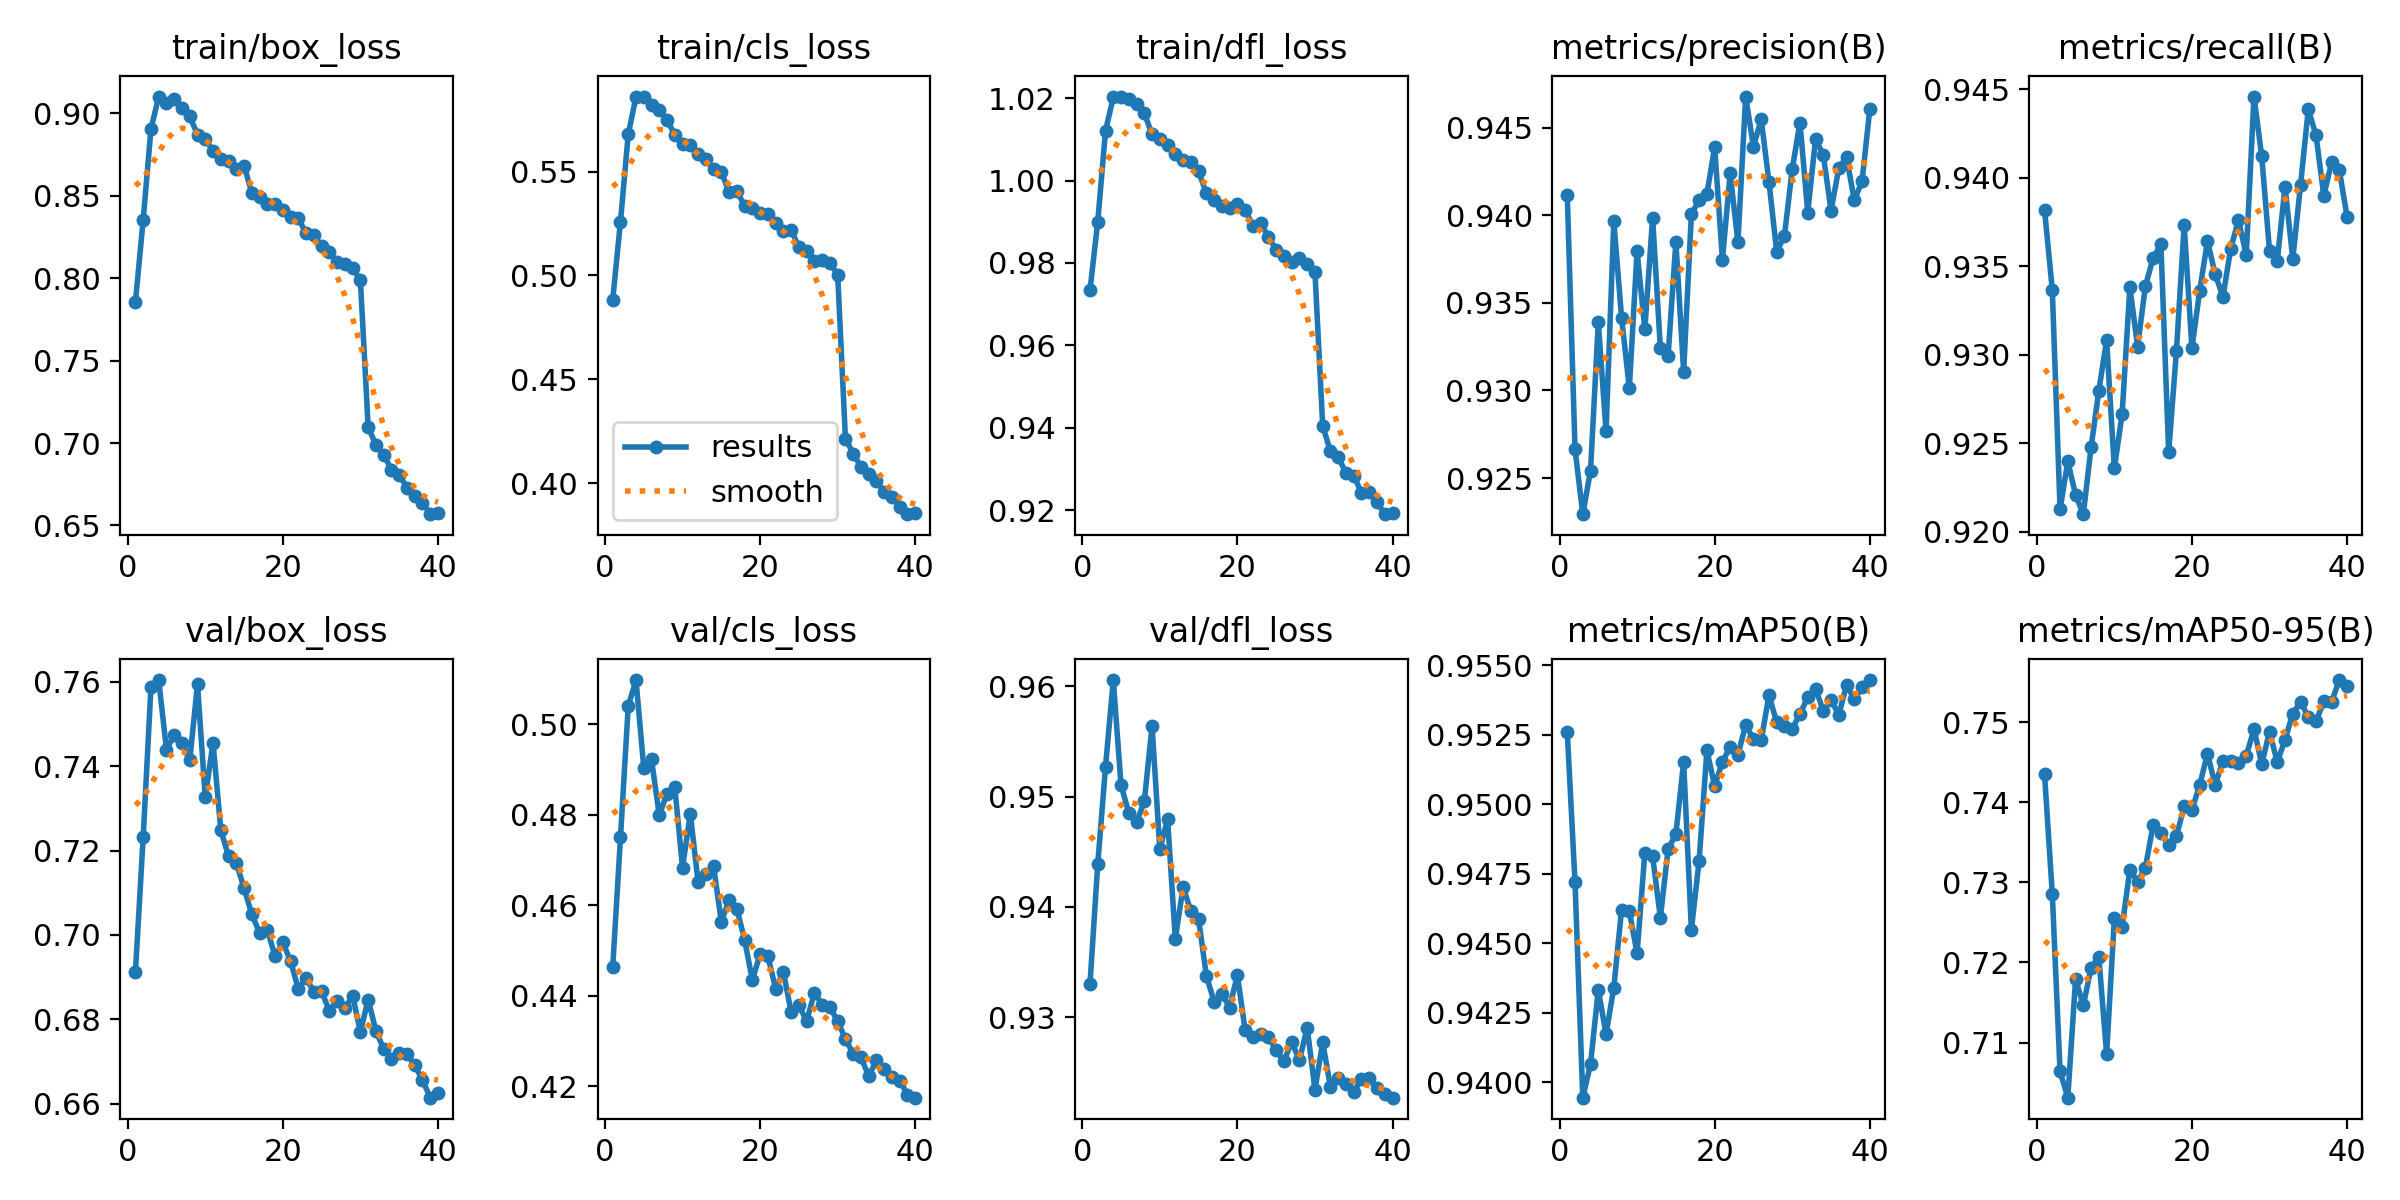

Data behind this chart, as committed beside it:
epoch, time, train/box_loss, train/cls_loss, train/dfl_loss, metrics/precision(B), metrics/recall(B), metrics/mAP50(B), metrics/mAP50-95(B), val/box_loss, val/cls_loss, val/dfl_loss, lr/pg0, lr/pg1, lr/pg2
1, 32.86, 0.7858, 0.4883, 0.9734, 0.9412, 0.9382, 0.9526, 0.7435, 0.6913, 0.4463, 0.933, 0.0005526, 0.0005526, 0.0005526
2, 59.25, 0.8356, 0.526, 0.99, 0.9266, 0.9336, 0.9472, 0.7285, 0.7233, 0.475, 0.9439, 0.001081, 0.001081, 0.001081
3, 85.54, 0.8905, 0.5679, 1.012, 0.9229, 0.9213, 0.9394, 0.7064, 0.7587, 0.504, 0.9527, 0.001582, 0.001582, 0.001582
4, 111.7, 0.9103, 0.5859, 1.02, 0.9254, 0.924, 0.9406, 0.7031, 0.7604, 0.5098, 0.9606, 0.001543, 0.001543, 0.001543
5, 137.8, 0.9065, 0.5861, 1.02, 0.9339, 0.9221, 0.9433, 0.7179, 0.7439, 0.4904, 0.9511, 0.001502, 0.001502, 0.001502
6, 164.1, 0.9087, 0.5819, 1.02, 0.9277, 0.921, 0.9417, 0.7146, 0.7474, 0.4922, 0.9485, 0.001461, 0.001461, 0.001461
7, 191.6, 0.9035, 0.5795, 1.019, 0.9396, 0.9248, 0.9434, 0.7194, 0.7455, 0.4799, 0.9477, 0.001419, 0.001419, 0.001419
8, 217.8, 0.8983, 0.5748, 1.016, 0.9342, 0.928, 0.9462, 0.7207, 0.7415, 0.4847, 0.9496, 0.001378, 0.001378, 0.001378
9, 244, 0.8871, 0.5678, 1.011, 0.9301, 0.9308, 0.9461, 0.7086, 0.7594, 0.4861, 0.9564, 0.001337, 0.001337, 0.001337
10, 270.2, 0.8847, 0.5632, 1.01, 0.9379, 0.9236, 0.9446, 0.7256, 0.7326, 0.4683, 0.9452, 0.001296, 0.001296, 0.001296
11, 296.5, 0.877, 0.5629, 1.009, 0.9335, 0.9266, 0.9483, 0.7244, 0.7456, 0.4802, 0.948, 0.001254, 0.001254, 0.001254
12, 322.9, 0.8724, 0.5586, 1.007, 0.9398, 0.9338, 0.9481, 0.7316, 0.7249, 0.4652, 0.9371, 0.001213, 0.001213, 0.001213
13, 349.2, 0.8709, 0.556, 1.005, 0.9324, 0.9304, 0.9459, 0.73, 0.7187, 0.467, 0.9418, 0.001172, 0.001172, 0.001172
14, 376.5, 0.8664, 0.5512, 1.004, 0.932, 0.9339, 0.9484, 0.7318, 0.7171, 0.4686, 0.9396, 0.001131, 0.001131, 0.001131
15, 402.6, 0.8684, 0.5498, 1.002, 0.9385, 0.9355, 0.9489, 0.7372, 0.7111, 0.4564, 0.9389, 0.001089, 0.001089, 0.001089
16, 428.6, 0.8519, 0.5402, 0.9969, 0.9311, 0.9362, 0.9515, 0.7361, 0.7049, 0.4612, 0.9338, 0.001048, 0.001048, 0.001048
17, 454.9, 0.8493, 0.5408, 0.9952, 0.9401, 0.9245, 0.9455, 0.7346, 0.7006, 0.4592, 0.9314, 0.001007, 0.001007, 0.001007
18, 481, 0.8452, 0.5333, 0.9938, 0.9409, 0.9302, 0.948, 0.7358, 0.7013, 0.4524, 0.9321, 0.0009656, 0.0009656, 0.0009656
19, 507.2, 0.8448, 0.5325, 0.9934, 0.9412, 0.9373, 0.9519, 0.7395, 0.6949, 0.4435, 0.9309, 0.0009244, 0.0009244, 0.0009244
20, 534.6, 0.8413, 0.5301, 0.9943, 0.9439, 0.9304, 0.9506, 0.739, 0.6982, 0.4492, 0.9338, 0.0008831, 0.0008831, 0.0008831
21, 560.7, 0.8371, 0.5296, 0.9929, 0.9375, 0.9336, 0.9515, 0.7421, 0.6938, 0.4488, 0.9288, 0.0008418, 0.0008418, 0.0008418
22, 587, 0.8364, 0.5255, 0.989, 0.9424, 0.9364, 0.952, 0.7461, 0.6872, 0.4416, 0.9282, 0.0008006, 0.0008006, 0.0008006
23, 613.1, 0.8272, 0.5212, 0.9897, 0.9385, 0.9345, 0.9518, 0.7421, 0.6899, 0.4453, 0.9285, 0.0007593, 0.0007593, 0.0007593
24, 639.4, 0.8261, 0.5218, 0.9864, 0.9468, 0.9333, 0.9528, 0.7452, 0.6864, 0.4365, 0.9282, 0.0007181, 0.0007181, 0.0007181
25, 665.5, 0.8195, 0.5137, 0.9832, 0.9439, 0.936, 0.9523, 0.7452, 0.6866, 0.4379, 0.927, 0.0006768, 0.0006768, 0.0006768
26, 692.8, 0.8158, 0.5118, 0.9818, 0.9455, 0.9376, 0.9523, 0.7449, 0.682, 0.4344, 0.926, 0.0006355, 0.0006355, 0.0006355
27, 718.9, 0.8099, 0.507, 0.9802, 0.9419, 0.9356, 0.9539, 0.7458, 0.6843, 0.4407, 0.9278, 0.0005943, 0.0005943, 0.0005943
28, 745.1, 0.8087, 0.5076, 0.9812, 0.9379, 0.9446, 0.9529, 0.7491, 0.6826, 0.4381, 0.9261, 0.000553, 0.000553, 0.000553
29, 771.4, 0.8063, 0.506, 0.9798, 0.9388, 0.9412, 0.9528, 0.7448, 0.6856, 0.4375, 0.9291, 0.0005118, 0.0005118, 0.0005118
30, 797.5, 0.7987, 0.5004, 0.9778, 0.9426, 0.9359, 0.9527, 0.7488, 0.677, 0.4345, 0.9234, 0.0004705, 0.0004705, 0.0004705
31, 824.6, 0.7097, 0.4215, 0.9405, 0.9453, 0.9353, 0.9532, 0.745, 0.6847, 0.4304, 0.9277, 0.0004293, 0.0004293, 0.0004293
32, 850.9, 0.699, 0.4143, 0.9343, 0.9401, 0.9395, 0.9538, 0.7478, 0.6773, 0.4272, 0.9237, 0.000388, 0.000388, 0.000388
33, 878, 0.6929, 0.4079, 0.9328, 0.9443, 0.9354, 0.9542, 0.751, 0.673, 0.4264, 0.9245, 0.0003467, 0.0003467, 0.0003467
34, 904.4, 0.6839, 0.4046, 0.9291, 0.9435, 0.9396, 0.9534, 0.7526, 0.6706, 0.4223, 0.924, 0.0003055, 0.0003055, 0.0003055
35, 930.8, 0.6809, 0.4009, 0.9284, 0.9403, 0.9439, 0.9537, 0.7507, 0.6721, 0.4257, 0.9232, 0.0002642, 0.0002642, 0.0002642
36, 956.7, 0.6729, 0.3957, 0.9243, 0.9427, 0.9424, 0.9532, 0.7501, 0.6717, 0.4238, 0.9244, 0.000223, 0.000223, 0.000223
37, 983.1, 0.6681, 0.3935, 0.9243, 0.9433, 0.939, 0.9543, 0.7526, 0.6691, 0.422, 0.9245, 0.0001817, 0.0001817, 0.0001817
38, 1009, 0.6639, 0.3888, 0.922, 0.9409, 0.9409, 0.9538, 0.7525, 0.6657, 0.4213, 0.9236, 0.0001404, 0.0001404, 0.0001404
39, 1036, 0.6569, 0.3851, 0.919, 0.9419, 0.9404, 0.9542, 0.7552, 0.6614, 0.4182, 0.923, 9.91865e-05, 9.91865e-05, 9.91865e-05
40, 1063, 0.6575, 0.3856, 0.9194, 0.946, 0.9378, 0.9545, 0.7544, 0.6626, 0.4175, 0.9227, 5.79283e-05, 5.79283e-05, 5.79283e-05
